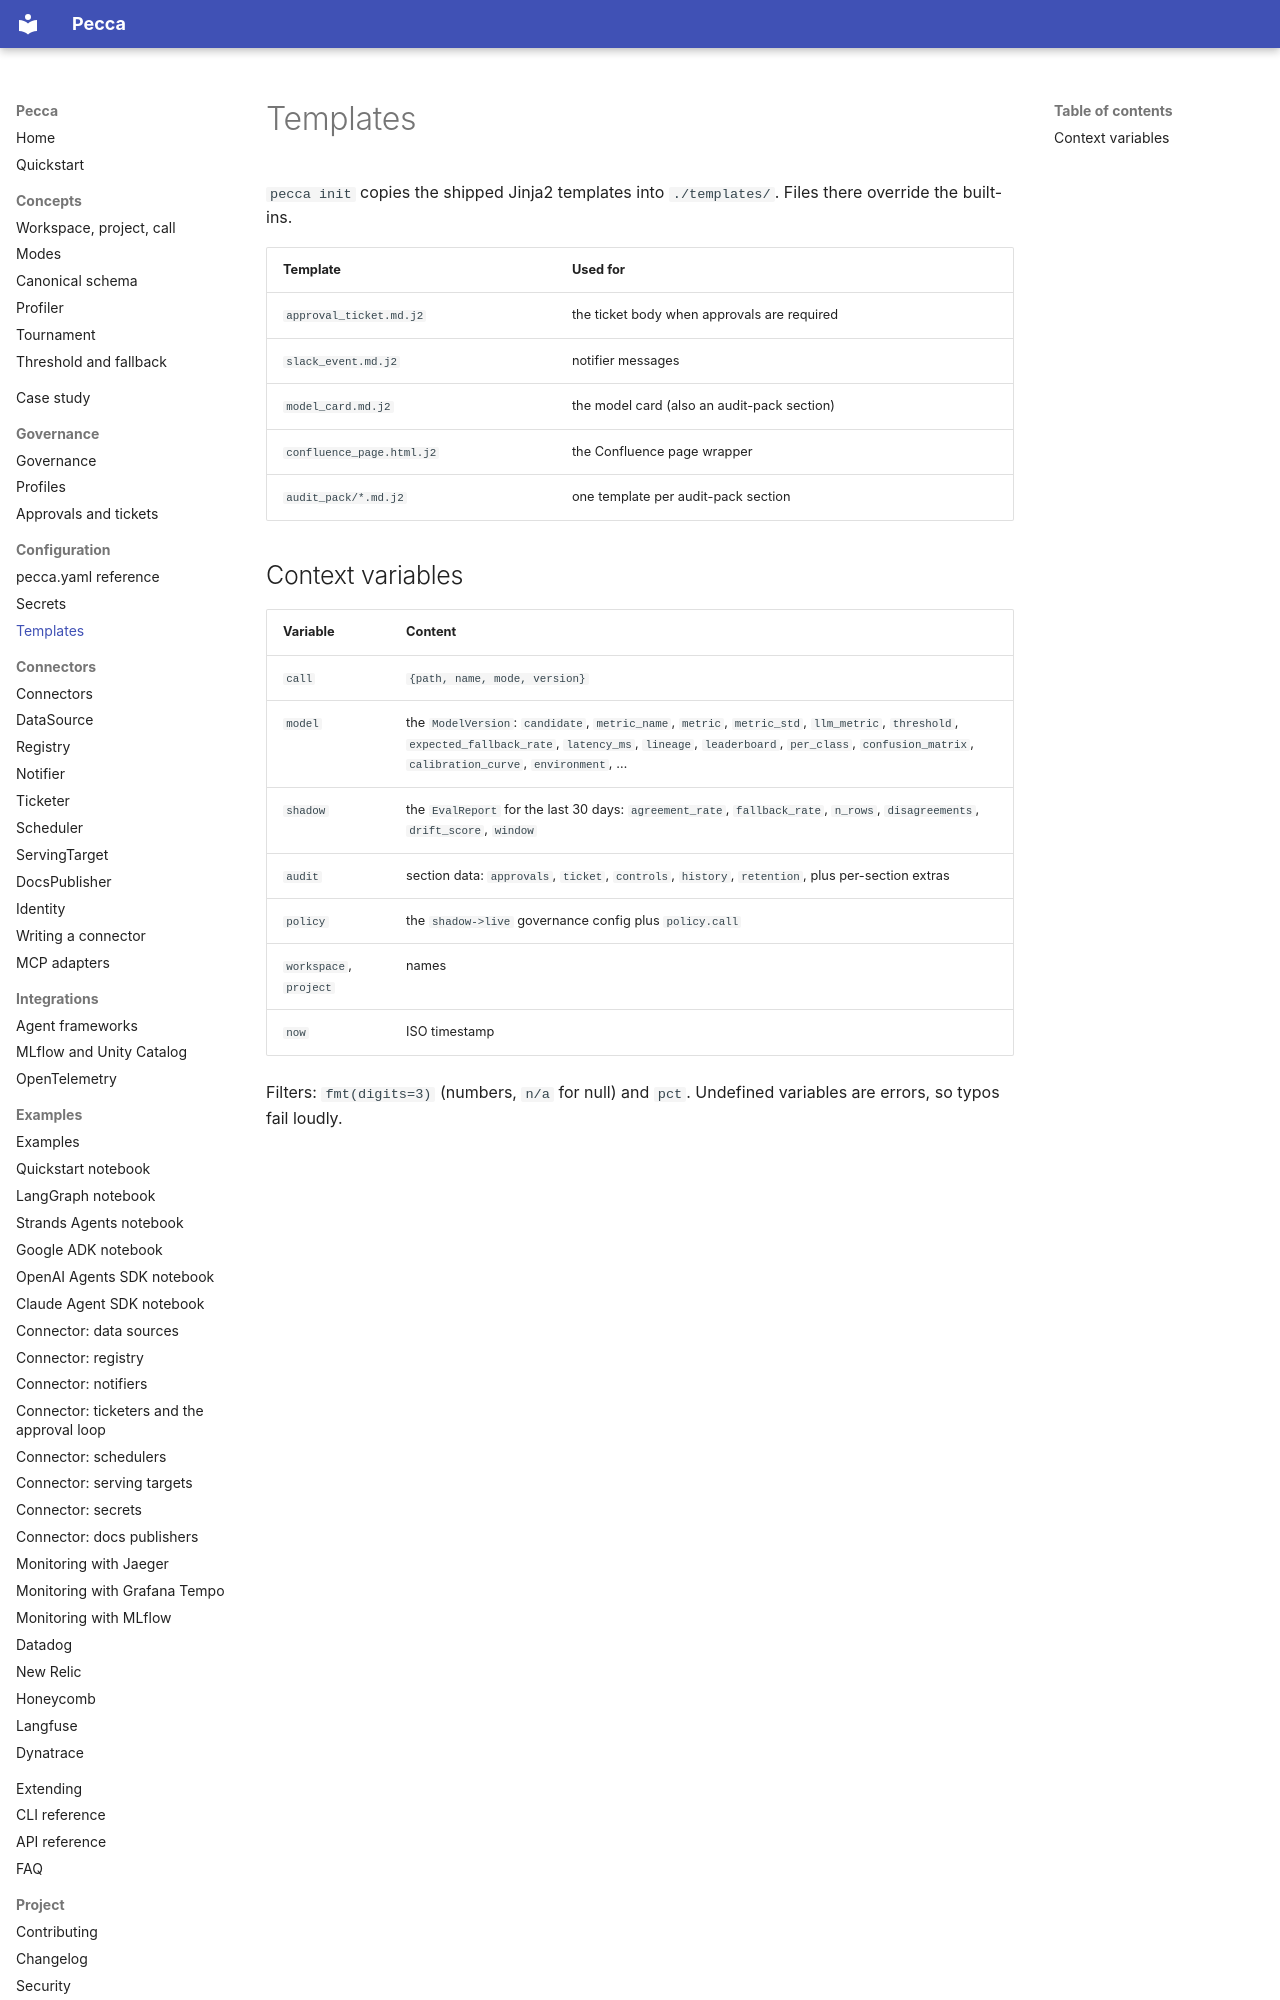

repository: pecca-core/pecca · page: config/templates/index.html · generator: mkdocs

# Templates

`pecca init` copies the shipped Jinja2 templates into `./templates/`. Files there override the built-ins.

| Template | Used for |
| --- | --- |
| `approval_ticket.md.j2` | the ticket body when approvals are required |
| `slack_event.md.j2` | notifier messages |
| `model_card.md.j2` | the model card (also an audit-pack section) |
| `confluence_page.html.j2` | the Confluence page wrapper |
| `audit_pack/*.md.j2` | one template per audit-pack section |
